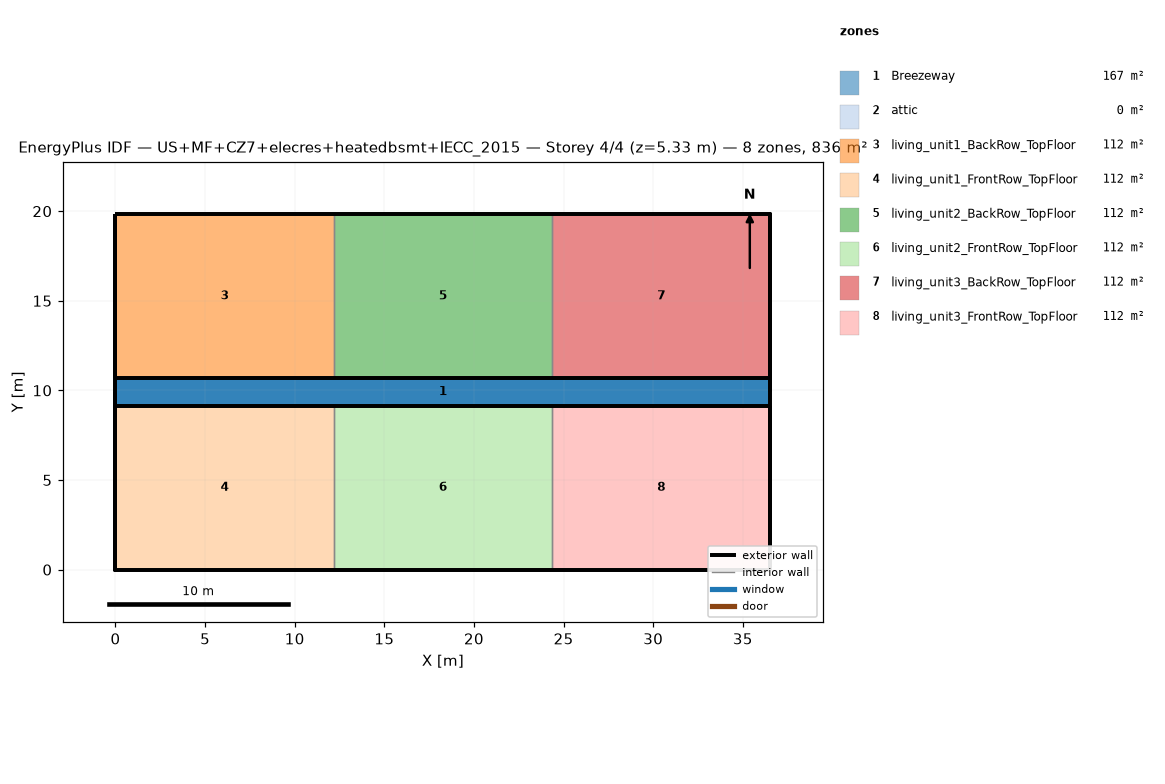
=== STOREY PLAN SPEC (per zone: floor XY polygon, exterior-wall plan segments, windows/doors) ===
zone 1: Breezeway  (167.0 m²)
  floor: (36.54, 9.16) (0.00, 9.16) (0.00, 10.68) (36.54, 10.68)
  floor: (36.54, 9.16) (0.00, 9.16) (0.00, 10.68) (36.54, 10.68)
  floor: (36.54, 9.16) (0.00, 9.16) (0.00, 10.68) (36.54, 10.68)
zone 2: attic  (0.0 m²)
  exterior wall: (36.54, 0.00) – (36.54, 19.84) – (36.54, 9.92)  [29.8 m]
  exterior wall: (0.00, 19.84) – (0.00, 0.00) – (0.00, 9.92)  [29.8 m]
zone 3: living_unit1_BackRow_TopFloor  (111.5 m²)
  floor: (12.18, 10.68) (0.00, 10.68) (0.00, 19.84) (12.18, 19.84)
  exterior wall: (12.18, 19.84) – (0.00, 19.84)  [12.2 m]
  exterior wall: (0.00, 19.84) – (0.00, 10.68)  [9.2 m]
  exterior wall: (0.00, 10.68) – (12.18, 10.68)  [12.2 m]
  interior walls: 1
zone 4: living_unit1_FrontRow_TopFloor  (111.5 m²)
  floor: (12.18, 0.00) (0.00, 0.00) (0.00, 9.16) (12.18, 9.16)
  exterior wall: (0.00, 0.00) – (12.18, 0.00)  [12.2 m]
  exterior wall: (0.00, 9.16) – (0.00, 0.00)  [9.2 m]
  exterior wall: (12.18, 9.16) – (0.00, 9.16)  [12.2 m]
  interior walls: 1
zone 5: living_unit2_BackRow_TopFloor  (111.5 m²)
  floor: (24.36, 10.68) (12.18, 10.68) (12.18, 19.84) (24.36, 19.84)
  exterior wall: (12.18, 10.68) – (24.36, 10.68)  [12.2 m]
  exterior wall: (24.36, 19.84) – (12.18, 19.84)  [12.2 m]
  interior walls: 2
zone 6: living_unit2_FrontRow_TopFloor  (111.5 m²)
  floor: (24.36, 0.00) (12.18, 0.00) (12.18, 9.16) (24.36, 9.16)
  exterior wall: (12.18, 0.00) – (24.36, 0.00)  [12.2 m]
  exterior wall: (24.36, 9.16) – (12.18, 9.16)  [12.2 m]
  interior walls: 2
zone 7: living_unit3_BackRow_TopFloor  (111.5 m²)
  floor: (36.54, 10.68) (24.36, 10.68) (24.36, 19.84) (36.54, 19.84)
  exterior wall: (36.54, 10.68) – (36.54, 19.84)  [9.2 m]
  exterior wall: (36.54, 19.84) – (24.36, 19.84)  [12.2 m]
  exterior wall: (24.36, 10.68) – (36.54, 10.68)  [12.2 m]
  interior walls: 1
zone 8: living_unit3_FrontRow_TopFloor  (111.5 m²)
  floor: (36.54, 0.00) (24.36, 0.00) (24.36, 9.16) (36.54, 9.16)
  exterior wall: (24.36, 0.00) – (36.54, 0.00)  [12.2 m]
  exterior wall: (36.54, 0.00) – (36.54, 9.16)  [9.2 m]
  exterior wall: (36.54, 9.16) – (24.36, 9.16)  [12.2 m]
  interior walls: 1

=== DERIVED (storey summary) ===
Building: US+MF+CZ7+elecres+heatedbsmt+IECC_2015
Storey: 4 of 4  (floor level z = 5.33 m)
Storey gross floor area: 836.2 m²
Zones on this storey: 8
  - Breezeway: floor 167.0 m²
  - attic: floor 0.0 m²; exterior wall 59.5 m (81.9 m²); WWR 0.0%
  - living_unit1_BackRow_TopFloor: floor 111.5 m²; exterior wall 33.5 m (86.9 m²); WWR 0.0%
  - living_unit1_FrontRow_TopFloor: floor 111.5 m²; exterior wall 33.5 m (86.9 m²); WWR 0.0%
  - living_unit2_BackRow_TopFloor: floor 111.5 m²; exterior wall 24.4 m (63.1 m²); WWR 0.0%
  - living_unit2_FrontRow_TopFloor: floor 111.5 m²; exterior wall 24.4 m (63.1 m²); WWR 0.0%
  - living_unit3_BackRow_TopFloor: floor 111.5 m²; exterior wall 33.5 m (86.9 m²); WWR 0.0%
  - living_unit3_FrontRow_TopFloor: floor 111.5 m²; exterior wall 33.5 m (86.9 m²); WWR 0.0%
Zone adjacency (shared interzone walls):
  - living_unit1_BackRow_TopFloor ↔ living_unit2_BackRow_TopFloor
  - living_unit1_FrontRow_TopFloor ↔ living_unit2_FrontRow_TopFloor
  - living_unit2_BackRow_TopFloor ↔ living_unit3_BackRow_TopFloor
  - living_unit2_FrontRow_TopFloor ↔ living_unit3_FrontRow_TopFloor